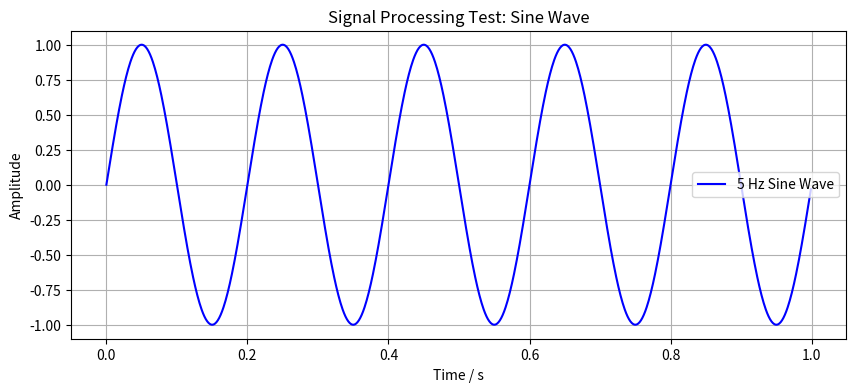

Recreate this plot in Python.
import numpy as np
import matplotlib.pyplot as plt

# 1. Generate a time vector (1 second duration, sampled at 1 kHz)
s_rate = 1000
duration = 1.0
t = np.linspace(0, duration, int(s_rate * duration), endpoint=False)

# 2. Create a 5 Hz sine wave
freq = 5
signal = np.sin(2 * np.pi * freq * t)

# 3. Plot it
plt.figure(figsize=(10, 4))
plt.plot(t, signal, label ='5 Hz Sine Wave', color='blue')
plt.title('Signal Processing Test: Sine Wave')
plt.xlabel('Time / s')
plt.ylabel('Amplitude')
plt.grid(True)
plt.legend()
plt.show()
